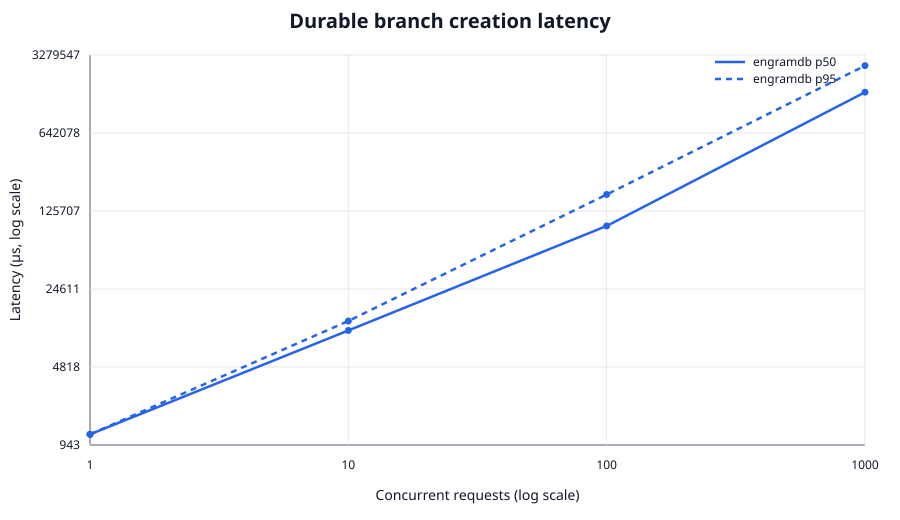

The table this chart was drawn from, first rows:
product, operation, concurrency, sample, latency_us, batch_us, dataset_records
engramdb, fork, 1, 0, 1179, 1403, 1000
engramdb, fork, 10, 0, 10599, 15352, 1000
engramdb, fork, 10, 1, 12018, 15352, 1000
engramdb, fork, 10, 2, 8551, 15352, 1000
engramdb, fork, 10, 3, 6453, 15352, 1000
engramdb, fork, 10, 4, 9346, 15352, 1000
engramdb, fork, 10, 5, 12606, 15352, 1000
engramdb, fork, 10, 6, 10088, 15352, 1000
engramdb, fork, 10, 7, 10836, 15352, 1000
engramdb, fork, 10, 8, 7840, 15352, 1000
engramdb, fork, 10, 9, 11402, 15352, 1000
engramdb, fork, 100, 0, 73868, 197658, 1000
engramdb, fork, 100, 1, 188972, 197658, 1000
engramdb, fork, 100, 2, 187859, 197658, 1000
engramdb, fork, 100, 3, 128775, 197658, 1000
engramdb, fork, 100, 4, 8517, 197658, 1000
engramdb, fork, 100, 5, 168470, 197658, 1000
engramdb, fork, 100, 6, 138850, 197658, 1000
engramdb, fork, 100, 7, 83533, 197658, 1000
engramdb, fork, 100, 8, 4241, 197658, 1000
engramdb, fork, 100, 9, 88814, 197658, 1000
engramdb, fork, 100, 10, 132354, 197658, 1000
engramdb, fork, 100, 11, 127585, 197658, 1000
engramdb, fork, 100, 12, 121379, 197658, 1000
engramdb, fork, 100, 13, 86433, 197658, 1000
engramdb, fork, 100, 14, 118259, 197658, 1000
engramdb, fork, 100, 15, 190818, 197658, 1000
engramdb, fork, 100, 16, 170966, 197658, 1000
engramdb, fork, 100, 17, 101502, 197658, 1000
engramdb, fork, 100, 18, 174842, 197658, 1000
engramdb, fork, 100, 19, 13369, 197658, 1000
engramdb, fork, 100, 20, 109274, 197658, 1000
engramdb, fork, 100, 21, 14830, 197658, 1000
engramdb, fork, 100, 22, 176811, 197658, 1000
engramdb, fork, 100, 23, 16614, 197658, 1000
engramdb, fork, 100, 24, 16028, 197658, 1000
engramdb, fork, 100, 25, 17475, 197658, 1000
engramdb, fork, 100, 26, 18803, 197658, 1000
engramdb, fork, 100, 27, 19884, 197658, 1000
engramdb, fork, 100, 28, 20598, 197658, 1000
engramdb, fork, 100, 29, 18134, 197658, 1000
engramdb, fork, 100, 30, 23137, 197658, 1000
engramdb, fork, 100, 31, 19321, 197658, 1000
engramdb, fork, 100, 32, 21867, 197658, 1000
engramdb, fork, 100, 33, 167347, 197658, 1000
engramdb, fork, 100, 34, 114388, 197658, 1000
engramdb, fork, 100, 35, 24739, 197658, 1000
engramdb, fork, 100, 36, 177540, 197658, 1000
engramdb, fork, 100, 37, 26621, 197658, 1000
engramdb, fork, 100, 38, 33556, 197658, 1000
engramdb, fork, 100, 39, 35264, 197658, 1000
engramdb, fork, 100, 40, 179289, 197658, 1000
engramdb, fork, 100, 41, 21143, 197658, 1000
engramdb, fork, 100, 42, 108538, 197658, 1000
engramdb, fork, 100, 43, 40878, 197658, 1000
engramdb, fork, 100, 44, 42000, 197658, 1000
engramdb, fork, 100, 45, 45216, 197658, 1000
engramdb, fork, 100, 46, 46371, 197658, 1000
engramdb, fork, 100, 47, 22483, 197658, 1000
engramdb, fork, 100, 48, 48235, 197658, 1000
... 1,051 more rows
